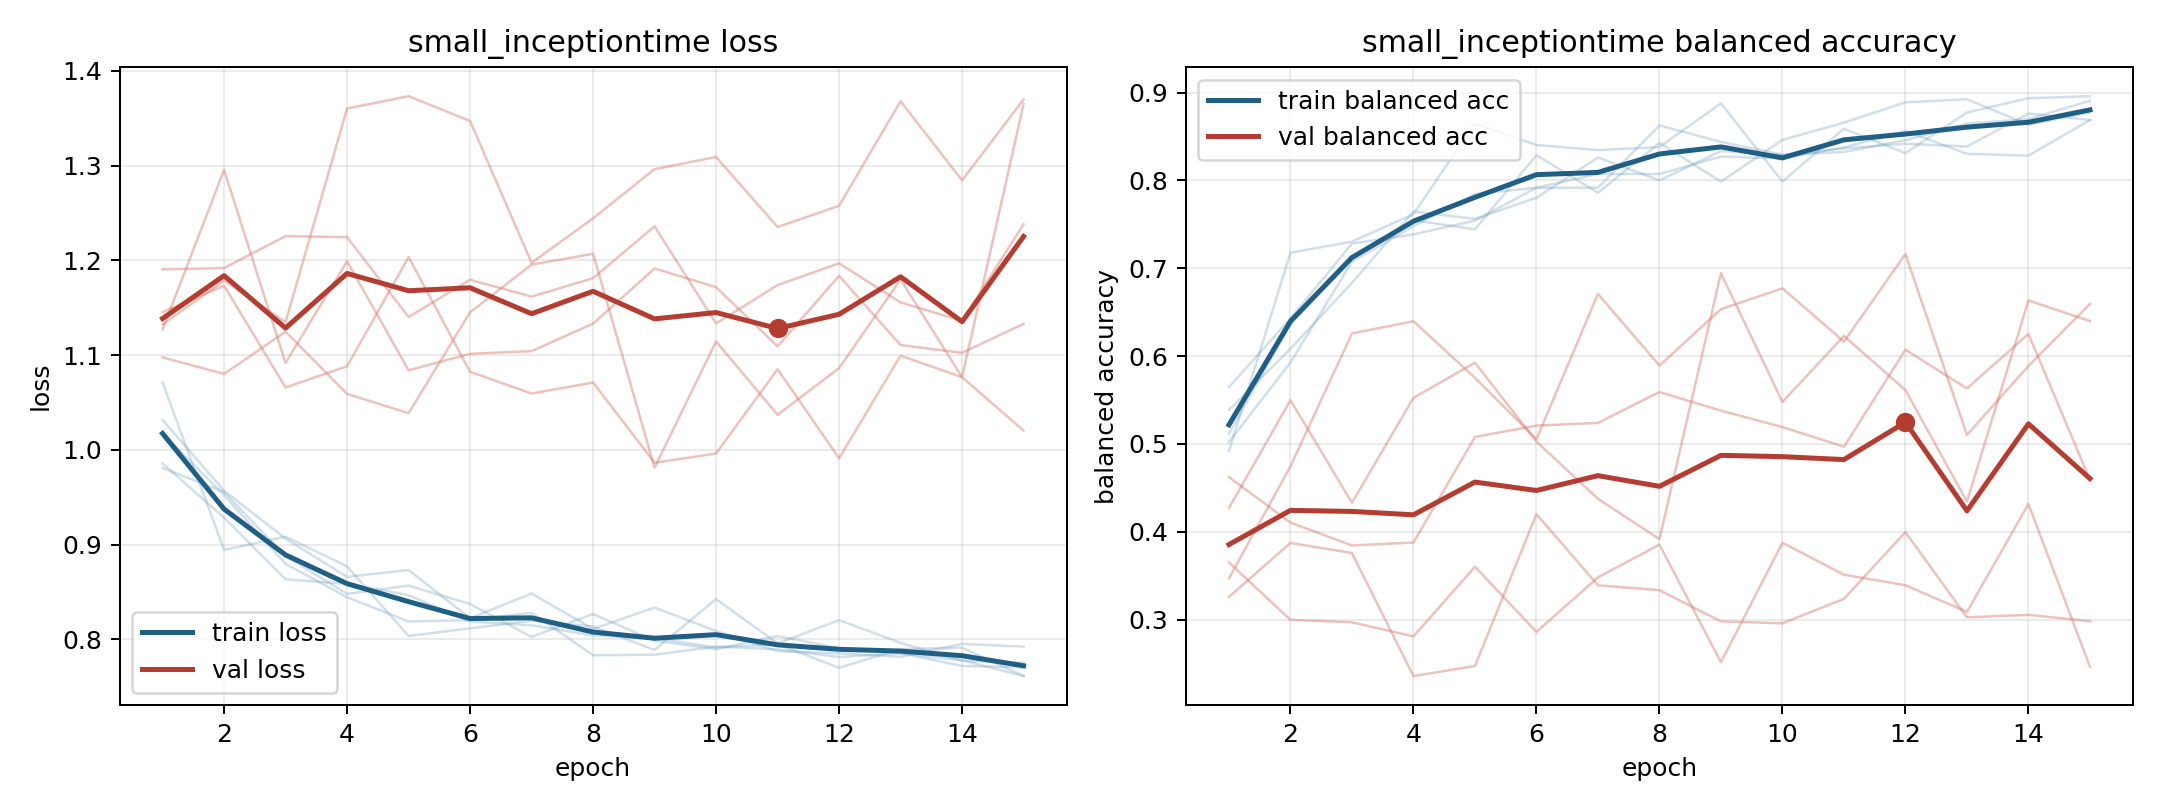

The data file committed next to this chart (first rows):
model, fold, epoch, train_loss, train_balanced_accuracy, val_loss, val_balanced_accuracy
small_inceptiontime, 1, 1, 0.9808, 0.5385, 1.098, 0.4271
small_inceptiontime, 1, 2, 0.9556, 0.6083, 1.08, 0.5498
small_inceptiontime, 1, 3, 0.8877, 0.6833, 1.125, 0.433
small_inceptiontime, 1, 4, 0.848, 0.7646, 1.059, 0.5524
small_inceptiontime, 1, 5, 0.8567, 0.7562, 1.039, 0.5924
small_inceptiontime, 1, 6, 0.8373, 0.7802, 1.145, 0.5027
small_inceptiontime, 1, 7, 0.8025, 0.826, 1.196, 0.4375
small_inceptiontime, 1, 8, 0.8267, 0.8, 1.207, 0.3915
small_inceptiontime, 1, 9, 0.7985, 0.8333, 0.9812, 0.6943
small_inceptiontime, 1, 10, 0.7896, 0.8292, 1.114, 0.5477
small_inceptiontime, 1, 11, 0.8035, 0.8365, 1.037, 0.6229
small_inceptiontime, 1, 12, 0.7906, 0.8417, 1.086, 0.5612
small_inceptiontime, 1, 13, 0.7855, 0.8385, 1.18, 0.4344
small_inceptiontime, 1, 14, 0.7719, 0.876, 1.077, 0.6633
small_inceptiontime, 1, 15, 0.7704, 0.8687, 1.02, 0.6398
small_inceptiontime, 2, 1, 1.071, 0.4919, 1.191, 0.3651
small_inceptiontime, 2, 2, 0.8944, 0.7176, 1.192, 0.2997
small_inceptiontime, 2, 3, 0.9084, 0.7303, 1.226, 0.2969
small_inceptiontime, 2, 4, 0.877, 0.7616, 1.224, 0.2809
small_inceptiontime, 2, 5, 0.8036, 0.8646, 1.14, 0.3601
small_inceptiontime, 2, 6, 0.8116, 0.8403, 1.18, 0.286
small_inceptiontime, 2, 7, 0.8197, 0.8345, 1.162, 0.3481
small_inceptiontime, 2, 8, 0.8136, 0.838, 1.181, 0.3853
small_inceptiontime, 2, 9, 0.7888, 0.8877, 1.236, 0.2515
small_inceptiontime, 2, 10, 0.8425, 0.7986, 1.133, 0.3875
small_inceptiontime, 2, 11, 0.7956, 0.8588, 1.174, 0.3511
small_inceptiontime, 2, 12, 0.8203, 0.831, 1.197, 0.3391
small_inceptiontime, 2, 13, 0.7962, 0.8773, 1.156, 0.3087
small_inceptiontime, 2, 14, 0.7773, 0.8935, 1.136, 0.4316
small_inceptiontime, 2, 15, 0.7753, 0.8958, 1.238, 0.2463
small_inceptiontime, 3, 1, 1.032, 0.5116, 1.145, 0.3469
small_inceptiontime, 3, 2, 0.9569, 0.6366, 1.173, 0.4746
small_inceptiontime, 3, 3, 0.9063, 0.7118, 1.066, 0.6257
small_inceptiontime, 3, 4, 0.8659, 0.7546, 1.088, 0.6397
small_inceptiontime, 3, 5, 0.8732, 0.7442, 1.204, 0.5752
small_inceptiontime, 3, 6, 0.8221, 0.8287, 1.082, 0.5054
small_inceptiontime, 3, 7, 0.8484, 0.7859, 1.06, 0.6707
small_inceptiontime, 3, 8, 0.811, 0.8426, 1.071, 0.5892
small_inceptiontime, 3, 9, 0.8336, 0.7986, 0.9864, 0.6533
small_inceptiontime, 3, 10, 0.8088, 0.8461, 0.9962, 0.6771
small_inceptiontime, 3, 11, 0.7876, 0.8657, 1.085, 0.6164
small_inceptiontime, 3, 12, 0.7852, 0.8889, 0.9911, 0.7162
small_inceptiontime, 3, 13, 0.7816, 0.8924, 1.099, 0.5103
small_inceptiontime, 3, 14, 0.7952, 0.8634, 1.077, 0.5888
small_inceptiontime, 3, 15, 0.7922, 0.8773, 1.365, 0.6594
small_inceptiontime, 4, 1, 1.017, 0.5021, 1.132, 0.3259
small_inceptiontime, 4, 2, 0.9523, 0.5927, 1.179, 0.3872
small_inceptiontime, 4, 3, 0.8797, 0.7073, 1.135, 0.3758
small_inceptiontime, 4, 4, 0.8445, 0.7479, 1.36, 0.2357
small_inceptiontime, 4, 5, 0.8189, 0.7844, 1.373, 0.2472
small_inceptiontime, 4, 6, 0.8202, 0.7917, 1.347, 0.42
small_inceptiontime, 4, 7, 0.828, 0.7917, 1.197, 0.3391
small_inceptiontime, 4, 8, 0.7832, 0.8625, 1.244, 0.3335
small_inceptiontime, 4, 9, 0.7838, 0.8438, 1.296, 0.298
small_inceptiontime, 4, 10, 0.7924, 0.8292, 1.309, 0.2958
small_inceptiontime, 4, 11, 0.7894, 0.8323, 1.235, 0.3236
small_inceptiontime, 4, 12, 0.7814, 0.8458, 1.258, 0.3996
small_inceptiontime, 4, 13, 0.7851, 0.8646, 1.368, 0.3026
small_inceptiontime, 4, 14, 0.7779, 0.8698, 1.285, 0.3054
small_inceptiontime, 4, 15, 0.7612, 0.8906, 1.37, 0.2982
... 15 more rows
